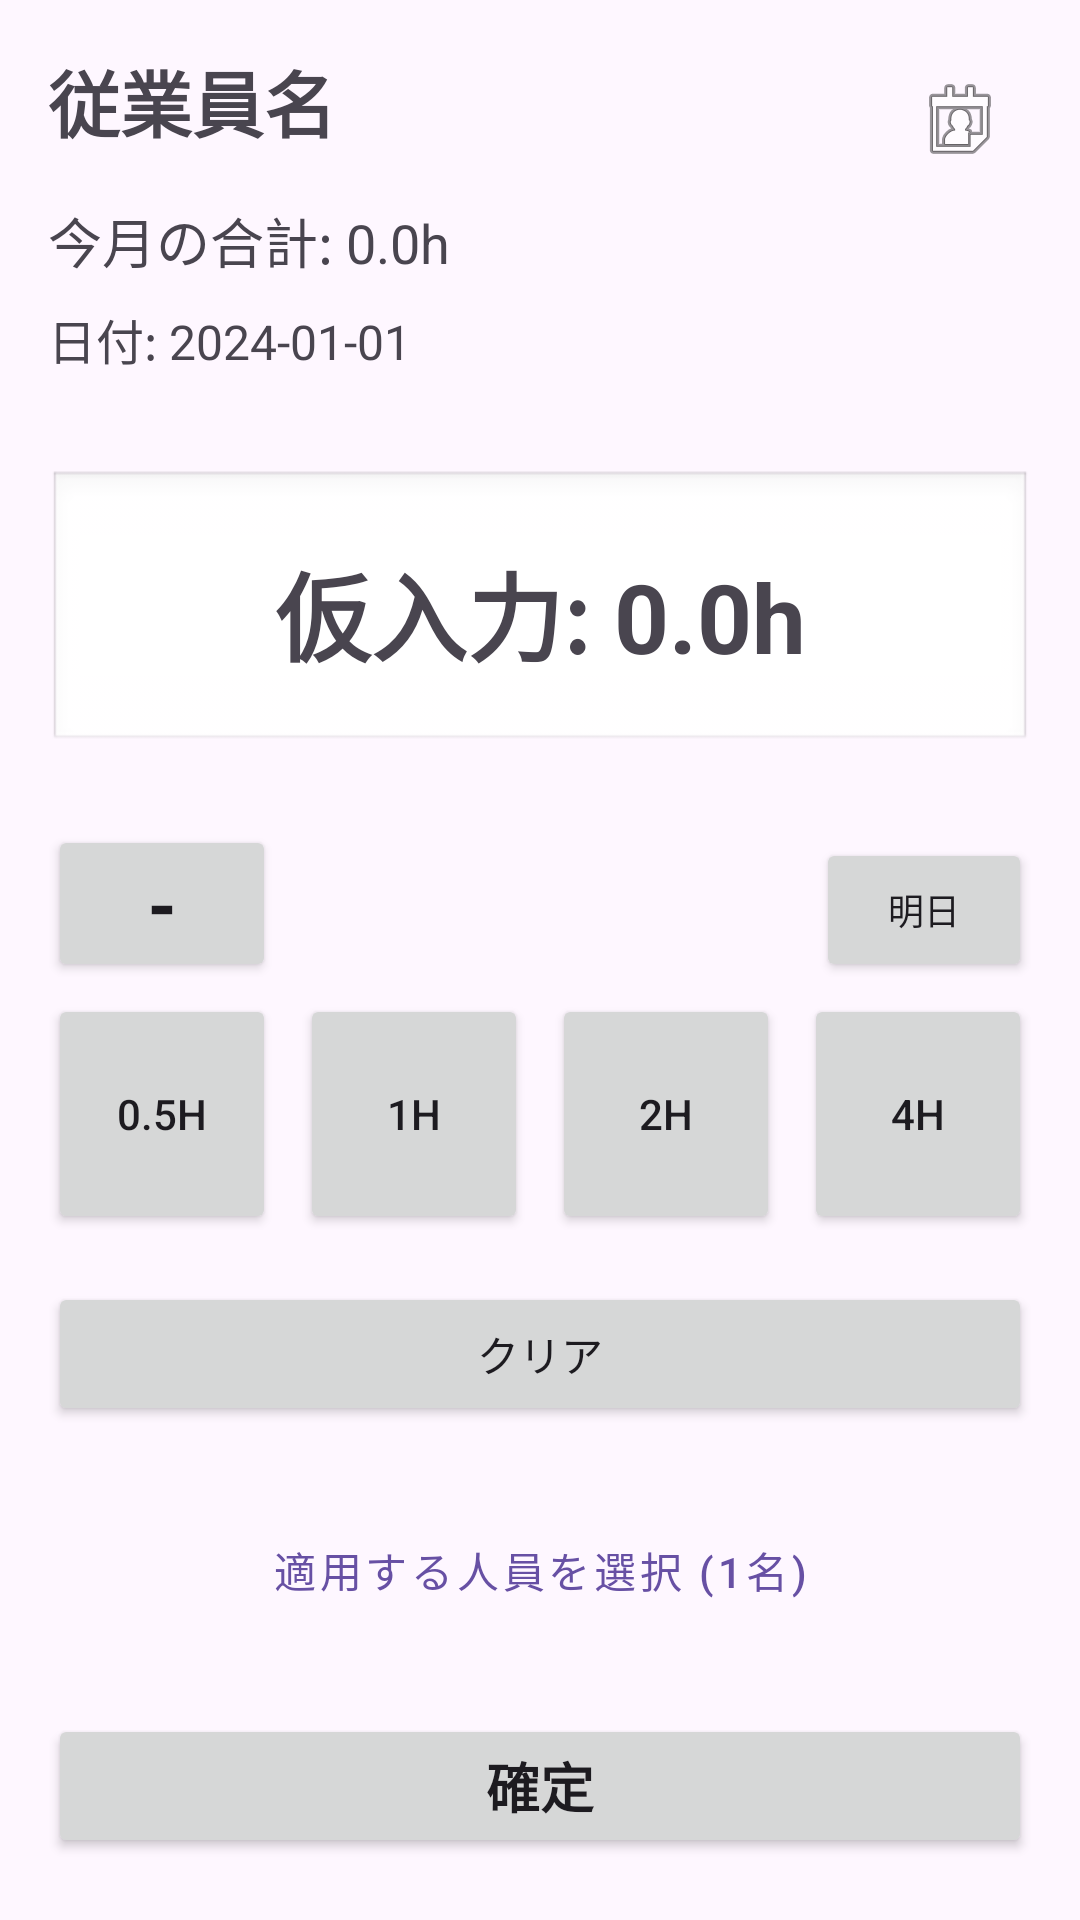

This screen was rendered from an Android layout file. Write that file and the resources it references.
<!-- AndroidManifest.xml: application theme Theme.OvertimeManageSys_Zan -->
<!-- res/layout/fragment_overtime_input.xml -->
<?xml version="1.0" encoding="utf-8"?>
<androidx.core.widget.NestedScrollView xmlns:android="http://schemas.android.com/apk/res/android"
    xmlns:app="http://schemas.android.com/apk/res-auto"
    xmlns:tools="http://schemas.android.com/tools"
    android:layout_width="match_parent"
    android:layout_height="match_parent"
    android:fillViewport="true">

    <androidx.constraintlayout.widget.ConstraintLayout
        android:layout_width="match_parent"
        android:layout_height="wrap_content"
        android:padding="16dp"
        tools:context=".OvertimeInputFragment">

        <TextView
            android:id="@+id/textViewEmployeeName"
            android:layout_width="0dp"
            android:layout_height="wrap_content"
            android:text="従業員名"
            android:textSize="24sp"
            android:textStyle="bold"
            app:layout_constraintEnd_toStartOf="@id/buttonCalendar"
            app:layout_constraintStart_toStartOf="parent"
            app:layout_constraintTop_toTopOf="parent" />

        <ImageButton
            android:id="@+id/buttonCalendar"
            android:layout_width="48dp"
            android:layout_height="48dp"
            android:src="@android:drawable/ic_menu_my_calendar"
            android:contentDescription="カレンダー"
            android:background="?attr/selectableItemBackgroundBorderless"
            app:layout_constraintEnd_toEndOf="parent"
            app:layout_constraintTop_toTopOf="parent" />

        <TextView
            android:id="@+id/textViewCurrentMonthTotal"
            android:layout_width="wrap_content"
            android:layout_height="wrap_content"
            android:text="今月の合計: 0.0h"
            android:textSize="18sp"
            android:layout_marginTop="16dp"
            app:layout_constraintStart_toStartOf="parent"
            app:layout_constraintTop_toBottomOf="@id/textViewEmployeeName" />

        <TextView
            android:id="@+id/textViewDate"
            android:layout_width="wrap_content"
            android:layout_height="wrap_content"
            android:text="日付: 2024-01-01"
            android:textSize="16sp"
            android:layout_marginTop="8dp"
            app:layout_constraintStart_toStartOf="parent"
            app:layout_constraintTop_toBottomOf="@id/textViewCurrentMonthTotal" />

        <TextView
            android:id="@+id/textViewTempInput"
            android:layout_width="0dp"
            android:layout_height="wrap_content"
            android:text="仮入力: 0.0h"
            android:textSize="32sp"
            android:textStyle="bold"
            android:gravity="center"
            android:padding="24dp"
            android:background="@android:drawable/edit_text"
            android:layout_marginTop="32dp"
            app:layout_constraintEnd_toEndOf="parent"
            app:layout_constraintStart_toStartOf="parent"
            app:layout_constraintTop_toBottomOf="@id/textViewDate" />

        <Button
            android:id="@+id/buttonMinus"
            android:layout_width="0dp"
            android:layout_height="wrap_content"
            android:layout_marginBottom="4dp"
            android:text="-"
            android:textSize="24sp"
            android:textStyle="bold"
            app:layout_constraintBottom_toTopOf="@id/button05h"
            app:layout_constraintEnd_toEndOf="@id/button05h"
            app:layout_constraintStart_toStartOf="@id/button05h" />

        <Button
            android:id="@+id/buttonTomorrow"
            android:layout_width="0dp"
            android:layout_height="wrap_content"
            android:layout_marginBottom="4dp"
            android:layout_marginStart="4dp"
            android:text="明日"
            android:textSize="12sp"
            android:maxLines="1"
            android:ellipsize="end"
            app:layout_constraintBottom_toTopOf="@id/button4h"
            app:layout_constraintEnd_toEndOf="@id/button4h"
            app:layout_constraintStart_toStartOf="@id/button4h" />

        <Button
            android:id="@+id/button05h"
            android:layout_width="0dp"
            android:layout_height="80dp"
            android:layout_marginEnd="4dp"
            android:text="0.5h"
            app:layout_constraintEnd_toStartOf="@id/button1h"
            app:layout_constraintHorizontal_chainStyle="spread"
            app:layout_constraintStart_toStartOf="parent"
            app:layout_constraintTop_toBottomOf="@id/textViewTempInput"
            android:layout_marginTop="80dp" />

        <Button
            android:id="@+id/button1h"
            android:layout_width="0dp"
            android:layout_height="80dp"
            android:layout_marginStart="4dp"
            android:layout_marginEnd="4dp"
            android:text="1h"
            app:layout_constraintEnd_toStartOf="@id/button2h"
            app:layout_constraintStart_toEndOf="@id/button05h"
            app:layout_constraintTop_toTopOf="@id/button05h" />

        <Button
            android:id="@+id/button2h"
            android:layout_width="0dp"
            android:layout_height="80dp"
            android:layout_marginStart="4dp"
            android:layout_marginEnd="4dp"
            android:text="2h"
            app:layout_constraintEnd_toStartOf="@id/button4h"
            app:layout_constraintStart_toEndOf="@id/button1h"
            app:layout_constraintTop_toTopOf="@id/button05h" />

        <Button
            android:id="@+id/button4h"
            android:layout_width="0dp"
            android:layout_height="80dp"
            android:layout_marginStart="4dp"
            android:text="4h"
            app:layout_constraintEnd_toEndOf="parent"
            app:layout_constraintStart_toEndOf="@id/button2h"
            app:layout_constraintTop_toTopOf="@id/button05h" />

        <Button
            android:id="@+id/buttonClear"
            android:layout_width="0dp"
            android:layout_height="wrap_content"
            android:text="クリア"
            android:layout_marginTop="16dp"
            app:layout_constraintEnd_toEndOf="parent"
            app:layout_constraintStart_toStartOf="parent"
            app:layout_constraintTop_toBottomOf="@id/button05h" />

        
        <Button
            android:id="@+id/buttonSelectEmployees"
            android:layout_width="match_parent"
            android:layout_height="wrap_content"
            android:text="適用する人員を選択 (1名)"
            android:layout_marginTop="24dp"
            style="@style/Widget.MaterialComponents.Button.OutlinedButton"
            app:layout_constraintTop_toBottomOf="@id/buttonClear"
            app:layout_constraintStart_toStartOf="parent"
            app:layout_constraintEnd_toEndOf="parent" />

        <Button
            android:id="@+id/buttonConfirm"
            android:layout_width="0dp"
            android:layout_height="wrap_content"
            android:text="確定"
            android:textSize="18sp"
            android:textStyle="bold"
            android:layout_marginTop="24dp"
            android:layout_marginBottom="16dp"
            app:layout_constraintBottom_toBottomOf="parent"
            app:layout_constraintEnd_toEndOf="parent"
            app:layout_constraintStart_toStartOf="parent"
            app:layout_constraintTop_toBottomOf="@id/buttonSelectEmployees" />

    </androidx.constraintlayout.widget.ConstraintLayout>
</androidx.core.widget.NestedScrollView>
<!-- resources referenced by this layout -->
<resources>
  <style name="Theme.OvertimeManageSys_Zan" parent="Base.Theme.OvertimeManageSys_Zan" />
  <style name="Base.Theme.OvertimeManageSys_Zan" parent="Theme.Material3.DayNight.NoActionBar">
          
          
      </style>
</resources>
